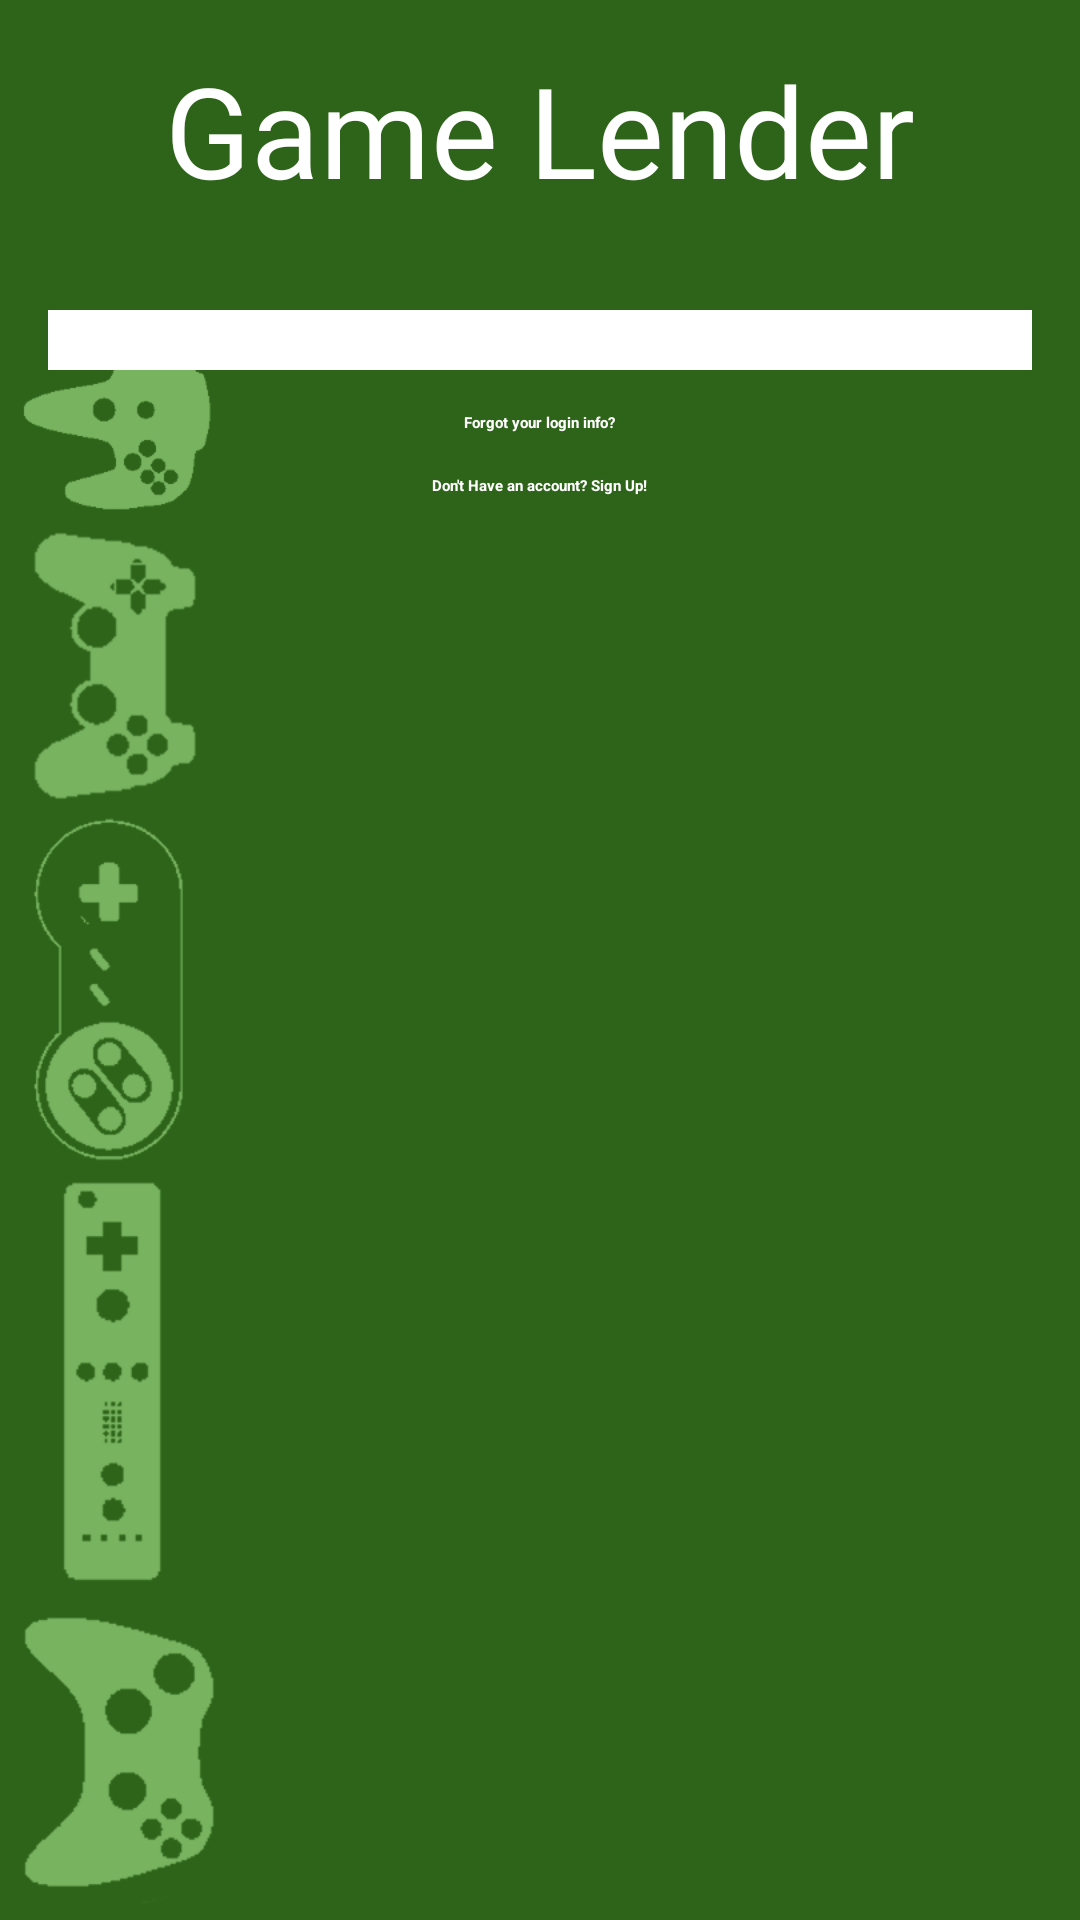

This screen was rendered from an Android layout file. Write that file and the resources it references.
<!-- AndroidManifest.xml: application theme Theme.Gamelender -->
<!-- res/layout/activity_login.xml -->
<RelativeLayout xmlns:android="http://schemas.android.com/apk/res/android"
    xmlns:tools="http://schemas.android.com/tools"
    style="@style/AuthBackground"
    android:layout_width="match_parent"
    android:layout_height="match_parent"
    tools:context="com.example.gamelender.ui.LoginActivity" >

    <ImageView
        android:id="@+id/backgroundImage"
        style="@style/AuthBackgroundImage"
        android:contentDescription="@string/content_desc_background_image" />

    <TextView
        android:id="@+id/logoText"
        style="@style/AuthTitle" />

    <LinearLayout
        android:id="@+id/editTextLinearLayout"
        style="@style/AuthFieldContainer" >

        <EditText
            android:id="@+id/usernameField"
            style="@style/AuthEditText"
            android:hint="@string/username_hint" >

            <requestFocus />
        </EditText>

        <EditText
            android:id="@+id/passwordField"
            style="@style/AuthEditText"
            android:hint="@string/password_hint"
            android:inputType="textPassword" />
    </LinearLayout>

    <Button
        android:id="@+id/loginButton"
        style="@style/AuthButton"
        android:layout_below="@id/editTextLinearLayout"
        android:layout_alignParentLeft="true"
        android:text="@string/login_button_label" />

    <TextView
        android:id="@+id/forgotPasswordText"
        android:layout_width="wrap_content"
        android:layout_height="wrap_content"
        android:layout_below="@id/loginButton"
        android:layout_centerHorizontal="true"
        android:text="@string/forgot_password_text"
        android:layout_marginTop="14dp"
        android:textColor="@android:color/white"
        android:textStyle="bold" />
    
    <TextView
        android:id="@+id/signupText"
        android:layout_width="wrap_content"
        android:layout_height="wrap_content"
        android:layout_below="@id/forgotPasswordText"
        android:layout_centerHorizontal="true"
        android:text="@string/sign_up_text"
        android:layout_marginTop="14dp"
        android:textColor="@android:color/white"
        android:textStyle="bold" />

</RelativeLayout>
<!-- resources referenced by this layout -->
<resources>
  <string name="content_desc_background_image">Background image</string>
  <string name="forgot_password_text">Forgot your login info?</string>
  <string name="login_button_label">SIGN IN</string>
  <string name="password_hint">Password</string>
  <string name="sign_up_text">Don\'t Have an account? Sign Up!</string>
  <string name="username_hint">Username</string>
  <style name="AuthBackground">
          <item name="android:background">@drawable/background_fill</item>
      </style>
  <style name="AuthBackgroundImage">
          <item name="android:scaleType">fitStart</item>
          <item name="android:layout_width">match_parent</item>
          <item name="android:layout_height">match_parent</item>
          <item name="android:layout_alignParentLeft">true</item>
          <item name="android:layout_alignParentTop">true</item>
          <item name="android:src">@drawable/fullbackground</item>
      </style>
  <style name="AuthFieldContainer">
          <item name="android:background">@android:color/white</item>
          <item name="android:layout_marginLeft">@dimen/activity_horizontal_margin</item>
          <item name="android:layout_marginRight">@dimen/activity_horizontal_margin</item>
          <item name="android:layout_marginTop">@dimen/login_vertical_margin</item>
          <item name="android:orientation">vertical</item>
          <item name="android:paddingBottom">@dimen/login_vertical_padding</item>
          <item name="android:paddingLeft">@dimen/login_horizontal_padding</item>
          <item name="android:paddingRight">@dimen/login_horizontal_padding</item>
          <item name="android:paddingTop">@dimen/login_vertical_padding</item>
          <item name="android:layout_width">match_parent</item>
          <item name="android:layout_height">wrap_content</item>
          <item name="android:layout_below">@id/logoText</item>
      </style>
  <style name="AuthTitle" parent="android:Widget.Holo.Light.TextView">
          <item name="android:layout_width">match_parent</item>
          <item name="android:layout_height">wrap_content</item>
          <item name="android:layout_alignParentTop">true</item>
          <item name="android:layout_marginTop">15dp</item>
          <item name="android:gravity">center</item>
          <item name="android:text">@string/app_name</item>
          <item name="android:textColor">@android:color/white</item>
          <item name="android:textSize">42sp</item>
      </style>
  <!-- drawable background_fill: png bitmap (drawable-hdpi, 2949 bytes) -->
  <!-- drawable fullbackground: png bitmap (drawable-hdpi, 21837 bytes) -->
  <dimen name="activity_horizontal_margin">16dp</dimen>
  <dimen name="login_vertical_margin">32dp</dimen>
  <dimen name="login_vertical_padding">10dp</dimen>
  <dimen name="login_horizontal_padding">10dp</dimen>
  <string name="app_name">Game Lender</string>
</resources>
